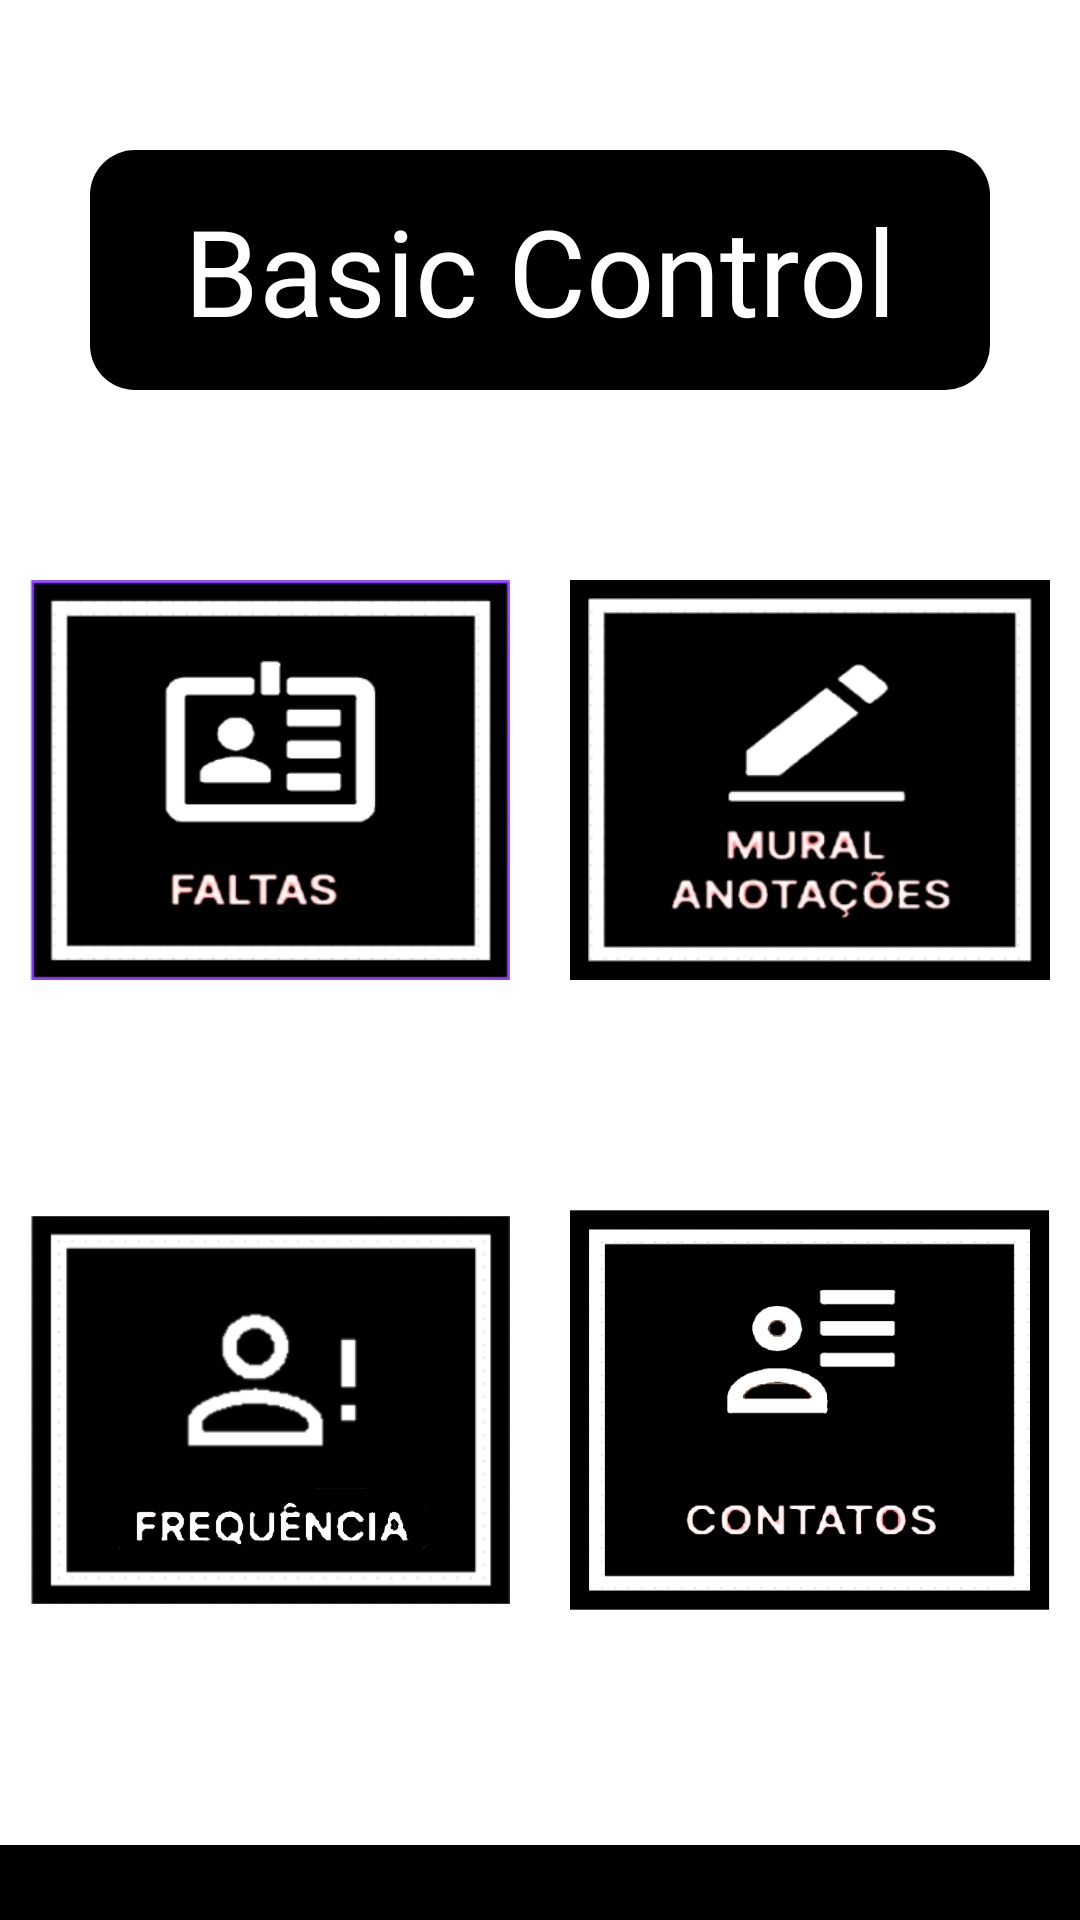

Produce the Android XML layout that renders to this screen, including the resource entries it uses.
<!-- AndroidManifest.xml: application theme Theme.BasicNotePad -->
<!-- res/layout/activity_tela_principal.xml -->
<?xml version="1.0" encoding="utf-8"?>
<androidx.constraintlayout.widget.ConstraintLayout xmlns:android="http://schemas.android.com/apk/res/android"
    xmlns:app="http://schemas.android.com/apk/res-auto"
    xmlns:tools="http://schemas.android.com/tools"
    android:layout_width="match_parent"
    android:layout_height="match_parent"
    tools:context=".Activities.TelaPrincipal">

    <androidx.constraintlayout.widget.Guideline
        android:id="@+id/guideLine"
        android:layout_width="match_parent"
        android:layout_height="wrap_content"
        android:orientation="vertical"
        app:layout_constraintGuide_percent="0.50" />

    <ImageView
        android:id="@+id/retanguloNameApp"
        android:layout_width="match_parent"
        android:layout_height="80dp"
        android:src="@drawable/retangulo_tela_login_basic_control"
        app:layout_constraintStart_toStartOf="parent"
        app:layout_constraintEnd_toEndOf="parent"
        app:layout_constraintTop_toTopOf="parent"
        android:layout_marginStart="30dp"
        android:layout_marginEnd="30dp"
        android:layout_marginTop="50dp" />

    <TextView
        android:layout_width="wrap_content"
        android:layout_height="wrap_content"
        android:text="@string/appName"
        android:textSize="40sp"
        android:textColor="@color/white"
        app:layout_constraintStart_toStartOf="@id/retanguloNameApp"
        app:layout_constraintEnd_toEndOf="@id/retanguloNameApp"
        app:layout_constraintTop_toTopOf="@id/retanguloNameApp"
        app:layout_constraintBottom_toBottomOf="@id/retanguloNameApp" />

    <ImageView
        android:id="@+id/imageFaltas"
        android:layout_width="160dp"
        android:layout_height="160dp"
        android:src="@drawable/faltas_black"
        app:layout_constraintStart_toStartOf="parent"
        app:layout_constraintEnd_toEndOf="@id/guideLine"
        app:layout_constraintTop_toBottomOf="@id/retanguloNameApp"
        android:layout_marginTop="50dp"/>

    <ImageView
        android:id="@+id/imageFrequencia"
        android:layout_width="160dp"
        android:layout_height="160dp"
        android:src="@drawable/frequencia_black"
        app:layout_constraintStart_toStartOf="parent"
        app:layout_constraintEnd_toEndOf="@id/guideLine"
        app:layout_constraintTop_toBottomOf="@id/imageFaltas"
        android:layout_marginTop="50dp"/>

    <ImageView
        android:id="@+id/imageMural"
        android:layout_width="160dp"
        android:layout_height="160dp"
        android:src="@drawable/mural_black"
        app:layout_constraintStart_toStartOf="@id/guideLine"
        app:layout_constraintEnd_toEndOf="parent"
        app:layout_constraintTop_toBottomOf="@id/retanguloNameApp"
        android:layout_marginTop="50dp"/>

    <ImageView
        android:id="@+id/imageContatos"
        android:layout_width="160dp"
        android:layout_height="160dp"
        android:src="@drawable/contatos_black"
        app:layout_constraintStart_toStartOf="@id/guideLine"
        app:layout_constraintEnd_toEndOf="parent"
        app:layout_constraintTop_toBottomOf="@id/imageMural"
        android:layout_marginTop="50dp"/>

    <ImageView
        android:id="@+id/superiorInferior"
        android:layout_width="match_parent"
        android:layout_height="wrap_content"
        android:src="@drawable/retangulo_superior_inferior"
        app:layout_constraintStart_toStartOf="parent"
        app:layout_constraintEnd_toEndOf="parent"
        app:layout_constraintBottom_toBottomOf="parent" />

</androidx.constraintlayout.widget.ConstraintLayout>
<!-- resources referenced by this layout -->
<resources>
  <color name="white">#FFFFFFFF</color>
  <!-- drawable contatos_black: png bitmap (drawable, 23613 bytes) -->
  <!-- drawable faltas_black: png bitmap (drawable, 12913 bytes) -->
  <!-- drawable frequencia_black: png bitmap (drawable, 45435 bytes) -->
  <!-- drawable mural_black: png bitmap (drawable, 18015 bytes) -->
  <!-- drawable retangulo_superior_inferior (drawable) -->
  <?xml version="1.0" encoding="utf-8"?>
  <selector xmlns:android="http://schemas.android.com/apk/res/android">
  
      <item>
          <shape android:shape="rectangle">
              <solid android:color="@color/black"/>
              <size android:height="25dp"/>
          </shape>
      </item>
  
  </selector>
  <!-- drawable retangulo_tela_login_basic_control (drawable) -->
  <?xml version="1.0" encoding="utf-8"?>
  <shape xmlns:android="http://schemas.android.com/apk/res/android"
      android:shape="rectangle">
  
      <solid android:color="@color/black"/>
      <corners android:radius="15dp"/>
      <size android:height="80dp"/>
  
  </shape>
  <string name="appName">Basic Control</string>
  <style name="Theme.BasicNotePad" parent="Theme.MaterialComponents.DayNight.DarkActionBar">
          
          <item name="colorPrimary">@color/black</item>
          <item name="colorPrimaryVariant">@color/purple_700</item>
          <item name="colorOnPrimary">@color/white</item>
          
          <item name="colorSecondary">@color/teal_200</item>
          <item name="colorSecondaryVariant">@color/teal_700</item>
          <item name="colorOnSecondary">@color/black</item>
          
          <item name="android:statusBarColor">?attr/colorPrimaryVariant</item>
          
      </style>
  <color name="black">#FF000000</color>
  <color name="purple_700">#FF3700B3</color>
  <color name="teal_200">#FF03DAC5</color>
  <color name="teal_700">#FF018786</color>
</resources>
